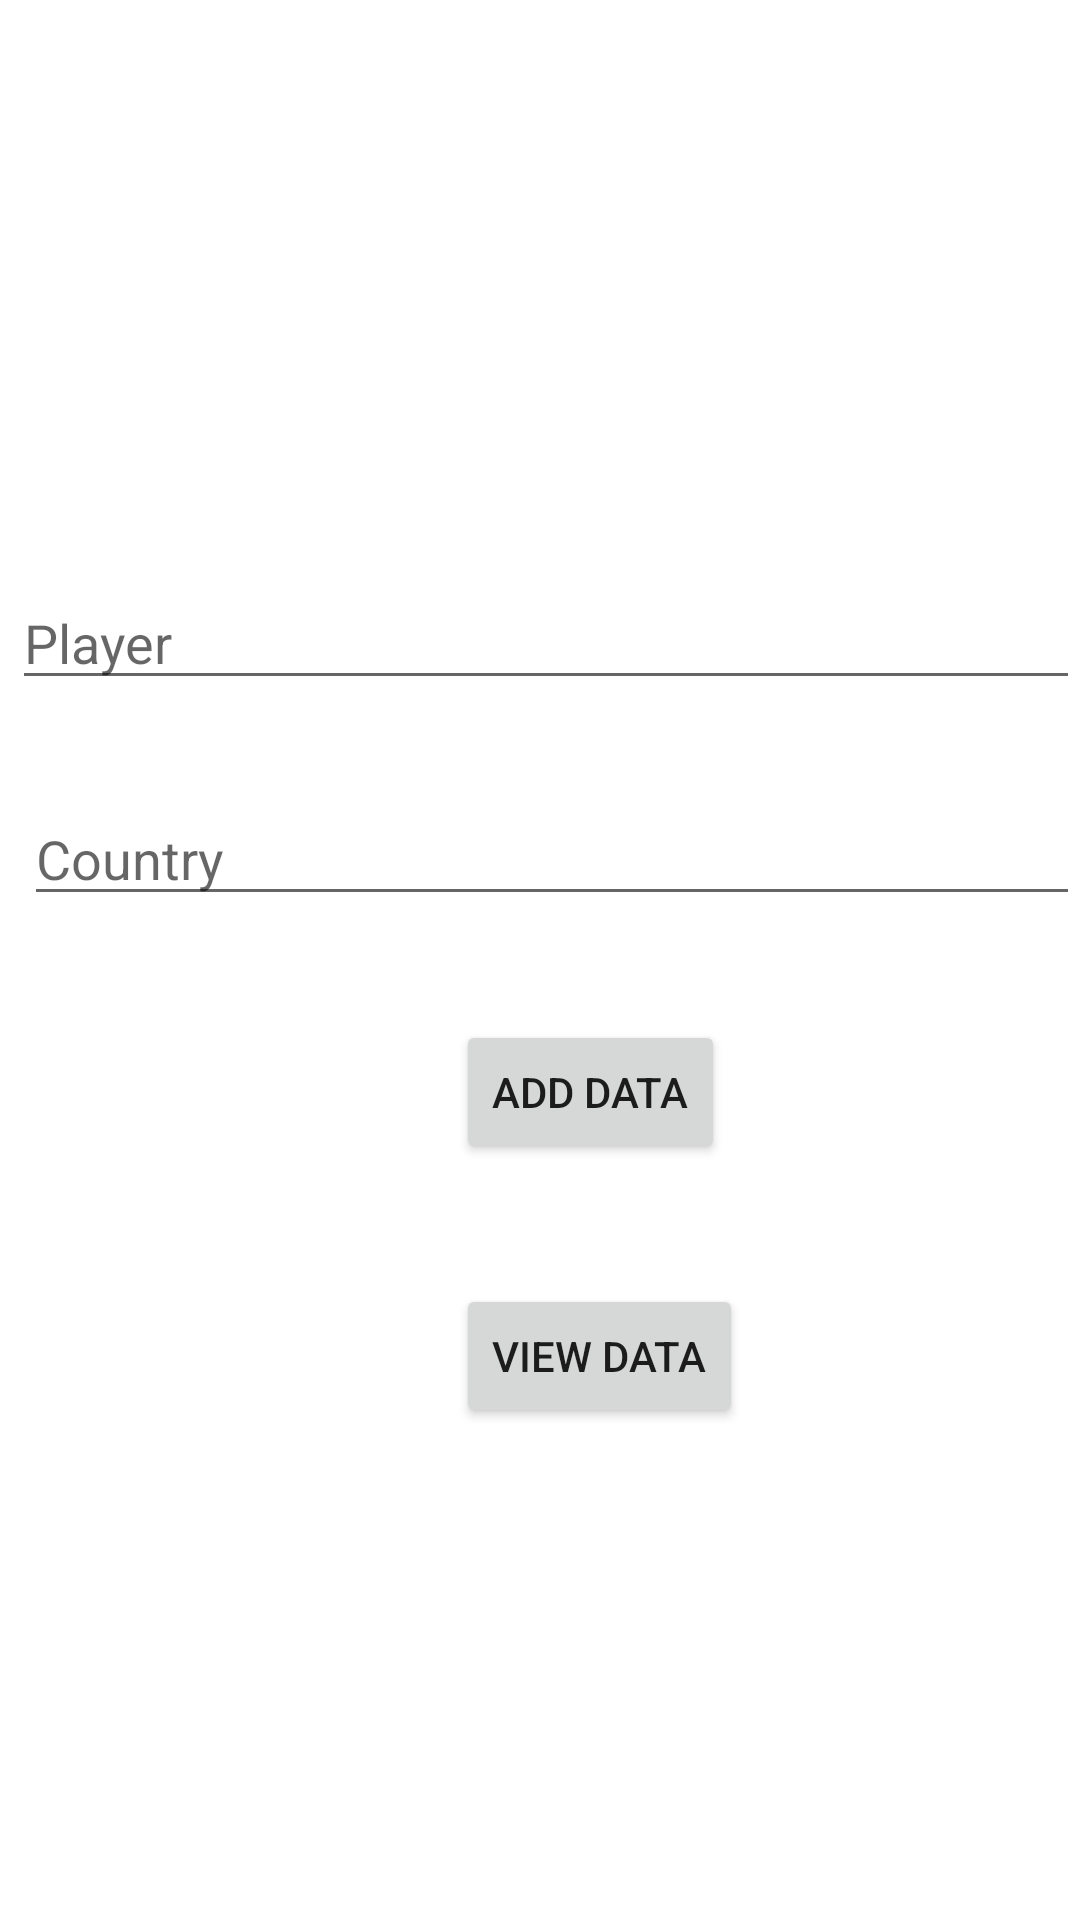

Produce the Android XML layout that renders to this screen, including the resource entries it uses.
<!-- AndroidManifest.xml: application theme Theme.FirebaseDemo -->
<!-- res/layout/activity_main.xml -->
<?xml version="1.0" encoding="utf-8"?>

<androidx.constraintlayout.widget.ConstraintLayout xmlns:android="http://schemas.android.com/apk/res/android"
    xmlns:app="http://schemas.android.com/apk/res-auto"
    xmlns:tools="http://schemas.android.com/tools"
    android:layout_width="match_parent"
    android:layout_height="match_parent"
    tools:context=".MainActivity">


    <EditText
        android:id="@+id/name"
        android:layout_width="match_parent"
        android:layout_height="wrap_content"
        android:layout_marginStart="4dp"
        android:layout_marginLeft="4dp"
        android:layout_marginTop="192dp"
        android:hint="Player"
        app:layout_constraintStart_toStartOf="parent"
        app:layout_constraintTop_toTopOf="parent" />

    <EditText
        android:id="@+id/country"
        android:layout_width="match_parent"
        android:layout_height="wrap_content"
        android:layout_marginStart="8dp"
        android:layout_marginLeft="8dp"
        android:layout_marginTop="264dp"
        android:hint="Country"
        app:layout_constraintStart_toStartOf="parent"
        app:layout_constraintTop_toTopOf="parent" />

    <Button
        android:id="@+id/addData"
        android:layout_width="wrap_content"
        android:layout_height="wrap_content"
        android:layout_marginStart="152dp"
        android:layout_marginLeft="152dp"
        android:layout_marginTop="340dp"
        android:text="Add Data"
        app:layout_constraintStart_toStartOf="parent"
        app:layout_constraintTop_toTopOf="parent" />

    <Button
        android:id="@+id/viewData"
        android:layout_width="wrap_content"
        android:layout_height="wrap_content"
        android:layout_marginStart="152dp"
        android:layout_marginLeft="152dp"
        android:layout_marginTop="428dp"
        android:text="View Data"
        app:layout_constraintStart_toStartOf="parent"
        app:layout_constraintTop_toTopOf="parent" />


</androidx.constraintlayout.widget.ConstraintLayout>
<!-- resources referenced by this layout -->
<resources>
  <style name="Theme.FirebaseDemo" parent="Theme.MaterialComponents.DayNight.DarkActionBar">
          
          <item name="colorPrimary">@color/purple_500</item>
          <item name="colorPrimaryVariant">@color/purple_700</item>
          <item name="colorOnPrimary">@color/white</item>
          
          <item name="colorSecondary">@color/teal_200</item>
          <item name="colorSecondaryVariant">@color/teal_700</item>
          <item name="colorOnSecondary">@color/black</item>
          
          <item name="android:statusBarColor" tools:targetApi="l">?attr/colorPrimaryVariant</item>
          
      </style>
  <!-- not gathered from this repository: default colours our renderer supplied (Android Studio template values) -->
  <color name="purple_500">#FF6200EE</color>
  <color name="purple_700">#FF3700B3</color>
  <color name="teal_200">#FF03DAC5</color>
  <color name="teal_700">#FF018786</color>
  <color name="black">#FF000000</color>
  <color name="white">#FFFFFFFF</color>
</resources>
